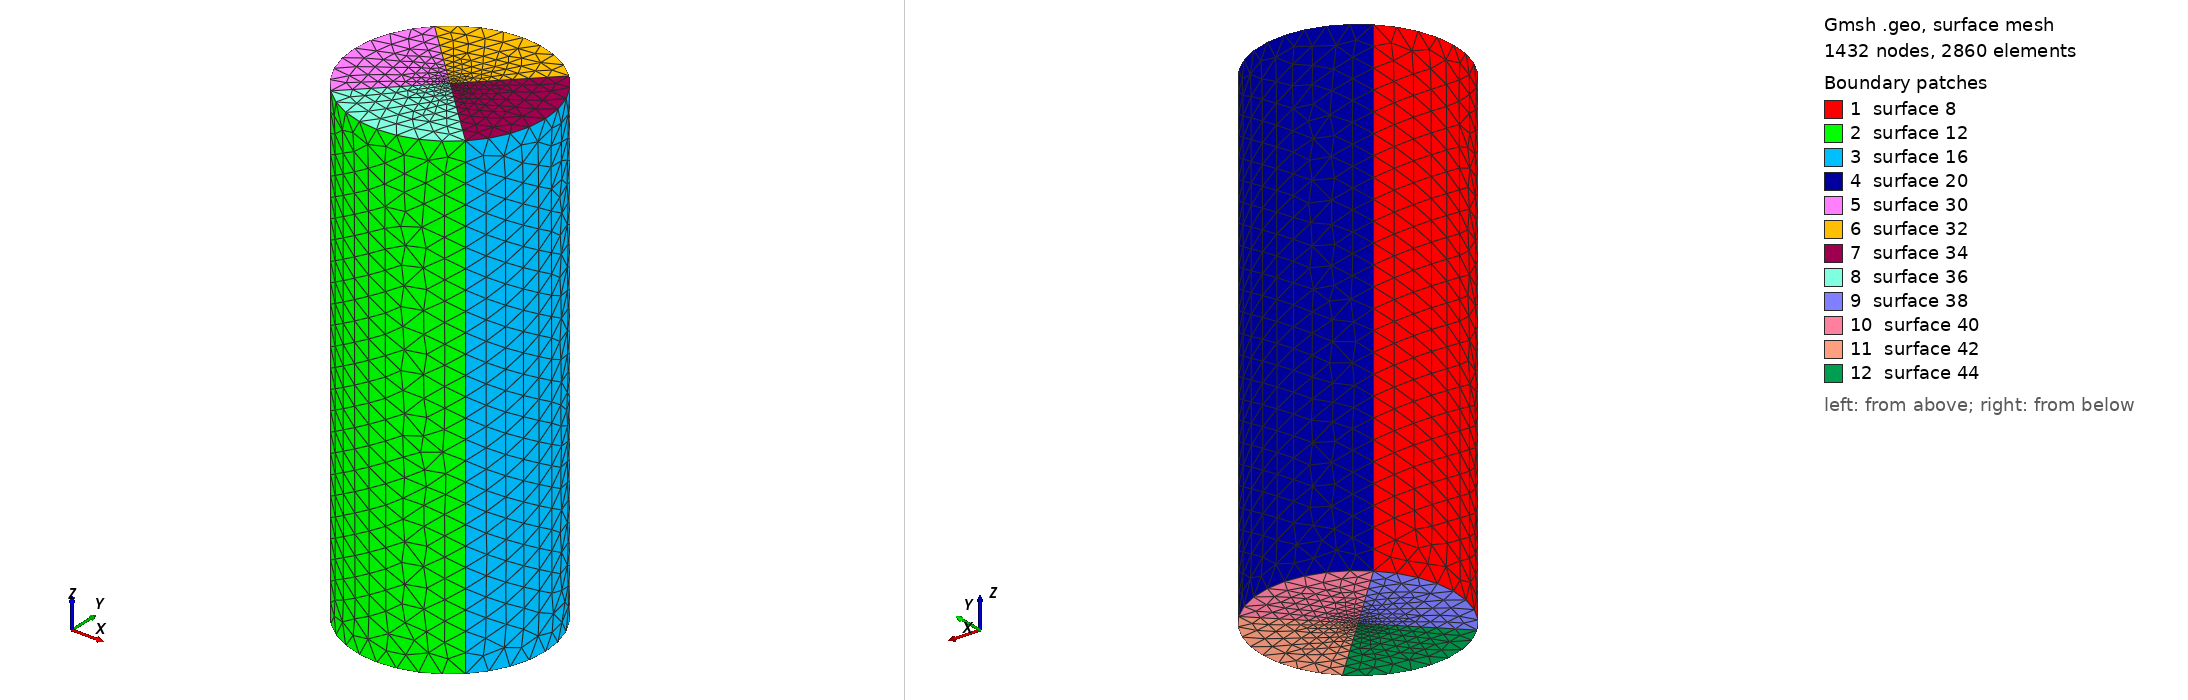

Gmsh geometry script, surface-meshed: 1432 nodes, 2860 surface elements. Boundary patches (legend numbers): 1 surface 8, 2 surface 12, 3 surface 16, 4 surface 20, 5 surface 30, 6 surface 32, 7 surface 34, 8 surface 36, 9 surface 38, 10 surface 40, 11 surface 42, 12 surface 44. Left view from above one corner, right view from below the opposite corner. The script declares no physical surfaces, so the legend lists its geometric surfaces. The drawing asked Gmsh for element sizes between 1% and 20% of the model's largest extent; the script's own settings can give other sizes.

=== test2_7.geo (drawn) ===
lc = 2;
lc_fine = 0.4;
t = 50;
R = 7;
Point(1) = {R, R, 0, lc};
Point(2) = {R, -R, 0, lc};
Point(3) = {-R, -R, 0, lc};
Point(4) = {-R, R, 0, lc};
Point(5) = {0, 0, 0, lc_fine};
Point(6) = {0, 0, t, lc_fine};
Circle(1) = {4, 5, 1};
Circle(2) = {1, 5, 2};
Circle(3) = {2, 5, 3};
Circle(4) = {3, 5, 4};
Extrude {0, 0, t} {
  Line{4, 3, 2, 1};
}
//Line Loop(21) = {5, 17, 13, 9};
//Plane Surface(22) = {21};
//Line Loop(23) = {3, 4, 1, 2};
//Plane Surface(24) = {23};
//Point{5} In Surface{22};
//Point{6} In Surface{24};

Line(21) = {7, 6};
Line(22) = {9, 6};
Line(23) = {11, 6};
Line(24) = {10, 6};
Line(25) = {4, 5};
Line(26) = {3, 5};
Line(27) = {2, 5};
Line(28) = {1, 5};
Line Loop(29) = {5, 22, -21};
Plane Surface(30) = {29};
Line Loop(31) = {22, -23, -17};
Plane Surface(32) = {31};
Line Loop(33) = {23, -24, -13};
Plane Surface(34) = {33};
Line Loop(35) = {24, -21, -9};
Plane Surface(36) = {35};
Line Loop(37) = {26, -25, -4};
Plane Surface(38) = {37};
Line Loop(39) = {25, -28, -1};
Plane Surface(40) = {39};
Line Loop(41) = {28, -27, -2};
Plane Surface(42) = {41};
Line Loop(43) = {27, -26, -3};
Plane Surface(44) = {43};
